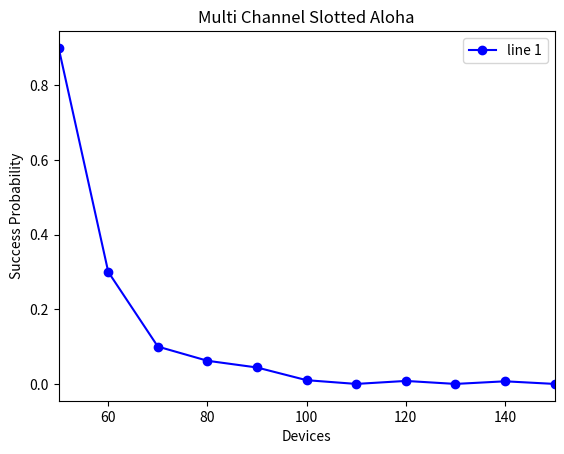

Generate this figure with matplotlib:
import matplotlib.pyplot as plt
import numpy as np
import random as rd

"""
RACH Configuration
"""
numberOfRA_Preambles = [4,8,12,16,20,24,28,32,36,40,44,48,52,56,60,64] #n
preambleTransMax = [3,4,5,6,7,8,10,20,50,100,200] #n
ra_ResponseWindowSize = [2,3,4,5,6,7,8,10] #sf
mac_ContentionResolutionTimer = [8,16,24,32,40,48,56,64] #sf

"""
Simple Simulation
System = Multichannel slotted ALOHA
1 ms duration
With retransmission
No backoff duration

To-do list:
1. Retransmission mechanism
2. Success probability per arrival

Device parameter is used to identify it's status:
- 0   : Not run yet
- 1   : Success in first try
- n   : Total transmissions until success
- 404 : Failed
"""

trials = 1 #retry
channels = 15
devices = [*range(50, 151, 10)] #devices range
totaltransmissions = 10
duration = 1

slot = 5 #timeslot range
time = [i for i in range(duration+2+((totaltransmissions-1)*slot))] #timestamp

averageSuccessProbability = [0] * len(devices)

print("Trials = ", trials)
print("Transmission = ", totaltransmissions)
print("Devices = ", devices)
print("Channels = ", channels)
print("Duration = ", duration)

group = 0
while group < len(devices):
    device = [0] * devices[group]
    #Uniform distribution

    #Devices to timestamp
    loop = 1
    request = [0] * len(time)
    while loop <= duration:
        request[loop] = int(devices[group]/duration)
        loop += 1

    #Device timestamp to timeslot
    loop = 1
    pending = 0
    arrival = [0] * len(time)
    process = [0] * len(time)
    
    while loop <= duration+1:
        if(loop == 1):
            arrival[loop] = request[loop]
            aloha = slot + 1
        elif(loop%slot != 1):
            pending += request[loop]
        elif(loop%slot == 1):
            arrival[loop] = pending + request[loop]
            pending = 0
            aloha += slot 
        loop += 1

    loop = 1
    pending = 0
    while loop <= duration+1:
        if(loop == 1):
            process[loop] = request[loop]
            aloha = slot + 1
        elif(loop%slot != 1):
            pending += request[loop]
        elif(loop%slot == 1):
            process[loop] = pending + request[loop]
            pending = 0
            aloha += slot 
        loop += 1

    #Count timeslot
    """totalTimeSlot = 0
    for i in range(0,len(process)):
        if(process[i]!=0):
            totalTimeSlot += 1
    """
    """
    Print timeslot
    print("Total Time Slot = ",totalTimeSlot)
    print("===========================")
    """
    
    #Procedure  
    
    successProbability = [0] * (trials)

    trial = 0
    while trial < trials:
        loop = 1
        timeSlot = 1
        success = [0] * len(time)
        failed = [0] * len(time)
        choosenPreamble = [0] * len(time)
        collisionChannel = [0] * len(time)
        successfulChannel = [0] * len(time)
        barrier = 0
        transmission = 1
        
        # #Per trial
        # print("TRIAL = ",trial+1)
        # print("--------------------------")
        
        while loop < len(time):
            
            if(process[loop] != 0):
                preambleIdx = []
                failedPreambleIdx = []
                successPreambleIdx = []
                failedDevice = []
                previousSuccessfulDevice = []
                    
                for i in range(0,process[loop]):
                    n = rd.randint(0,channels)
                    preambleIdx.append(n)
                choosenPreamble[loop] = preambleIdx

                for i in range(0,len(preambleIdx)):
                    for l in range(i+1,len(preambleIdx)):
                        if(preambleIdx[i]==preambleIdx[l]):
                            failedPreambleIdx.append(preambleIdx[l])        
                failedPreambleIdx = list(dict.fromkeys(failedPreambleIdx))
                collisionChannel[loop] = failedPreambleIdx

                get_failed = lambda preambleIdx, xs: [i for (y, i) in zip(xs, range(len(xs))) if preambleIdx == y]
                for i in range(0,len(failedPreambleIdx)):
                    failedDevice.append(get_failed(failedPreambleIdx[i],preambleIdx))

                #UNDER DEVELOPMENT, IDENTIFY SUCCESSFULL DEVICES
                if(loop!=1):
                    get_device = lambda device, xs: [i for (y, i) in zip(xs, range(len(xs))) if device > y]
                    previousSuccessfulDevice = get_device(transmission,device)

                if(transmission<=totaltransmissions):
                    for k in range(0,len(previousSuccessfulDevice)):
                        for i in range(0,len(failedDevice)):
                            for j in range(0,len(failedDevice[i])):
                                if(failedDevice[i][j]>=previousSuccessfulDevice[k]):
                                    failedDevice[i][j] += 1
                    
                #UNTIL HERE

                for i in range(0,process[loop]):
                    if(i<process[loop]):
                        #device[barrier+i] = 1
                        if(device[i]==0):
                            device[i] = 1

                for i in range(0,len(failedDevice)):
                    for j in range(0,len(failedDevice[i])):
                        if(failedDevice[i][j]<=len(device)):
                            #device[barrier+failedDevice[i][j]] = 404
                            device[failedDevice[i][j]] += 1
                            if(device[failedDevice[i][j]]>totaltransmissions):
                                device[failedDevice[i][j]] = 404
                
                successPreambleIdx = preambleIdx
                for i in range(0,len(failedPreambleIdx)):
                    successPreambleIdx = list(filter(lambda a: a != failedPreambleIdx[i], successPreambleIdx))
                successfulChannel[loop] = successPreambleIdx
                
                success[loop] = len(successPreambleIdx)
                failed[loop] = process[loop]-success[loop]

                if(loop < max(time)-1):
                    process[loop+slot] = failed[loop]

                barrier = barrier+process[loop]
                transmission += 1
                
                #For checking
                # print("Time Slot = ",timeSlot)
                # print("Device = ", process[loop])
                # print("Choosen Preamble = ", choosenPreamble[loop])
                # print("Collision Channel = ", collisionChannel[loop])
                # print("Successful Channel = ", successfulChannel[loop])
                # print("Success Device = ", success[loop])
                # print("Failed Device = ", failed[loop])
                # print("Device Status = ", device)
                # print("--------------------------")
                
                if(failed[loop]==0):
                    loop=len(time)

                timeSlot += 1
                               
            loop += 1
        totalSuccess = sum(success)
        totalFailed = sum(failed)
        successProbability[trial] = totalSuccess/(devices[group])
        
        #Success probability in 1 try
        # print("Success = ", totalSuccess)
        # print("Success Probability = ", successProbability[trial])
        # print("=============================")
        
        trial += 1

    averageSuccessProbability[group] = sum(successProbability) / len(successProbability)
    
    #Success probability after retries
    # print("Success Probability = ", successProbability)
    # print("Average Success Probability = ", averageSuccessProbability[group])
    
    group += 1
    
#Plotting

averageSuccessProbability = list(np.round(averageSuccessProbability, 3))
plt.plot(devices, averageSuccessProbability, 'bo-', label='line 1' )

plt.xlabel('Devices')
plt.ylabel('Success Probability')

plt.xlim(min(devices), max(devices))

plt.title('Multi Channel Slotted Aloha')

# plt.xticks(devices, devices)
#plt.yticks(averageSuccessProbability, averageSuccessProbability)

plt.legend()

plt.show()


